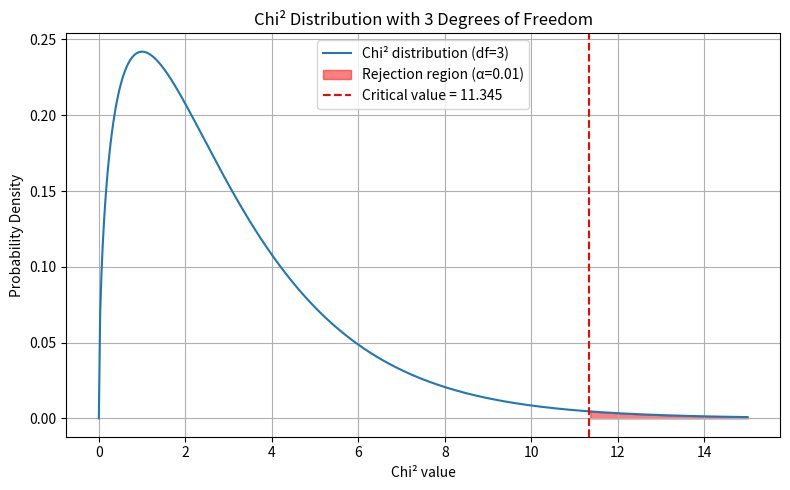

Write the Python code that produced this figure.
import numpy as np
import matplotlib.pyplot as plt
from scipy.stats import chi2

# Grados de libertad y nivel de significancia
df = 3
alpha = 0.01

# Rango de valores Chi²
x = np.linspace(0, 15, 500)
y = chi2.pdf(x, df)

# Valor crítico para el nivel de confianza (1 - alpha)
chi2_critical = chi2.ppf(1 - alpha, df)

# Graficar
plt.figure(figsize=(8, 5))
plt.plot(x, y, label=f"Chi² distribution (df={df})")
plt.fill_between(x, y, where=(x >= chi2_critical), color='red', alpha=0.5, label=f"Rejection region (α={alpha})")
plt.axvline(chi2_critical, color='red', linestyle='--', label=f"Critical value = {chi2_critical:.3f}")
plt.title("Chi² Distribution with 3 Degrees of Freedom")
plt.xlabel("Chi² value")
plt.ylabel("Probability Density")
plt.legend()
plt.grid(True)
plt.tight_layout()
plt.show()
